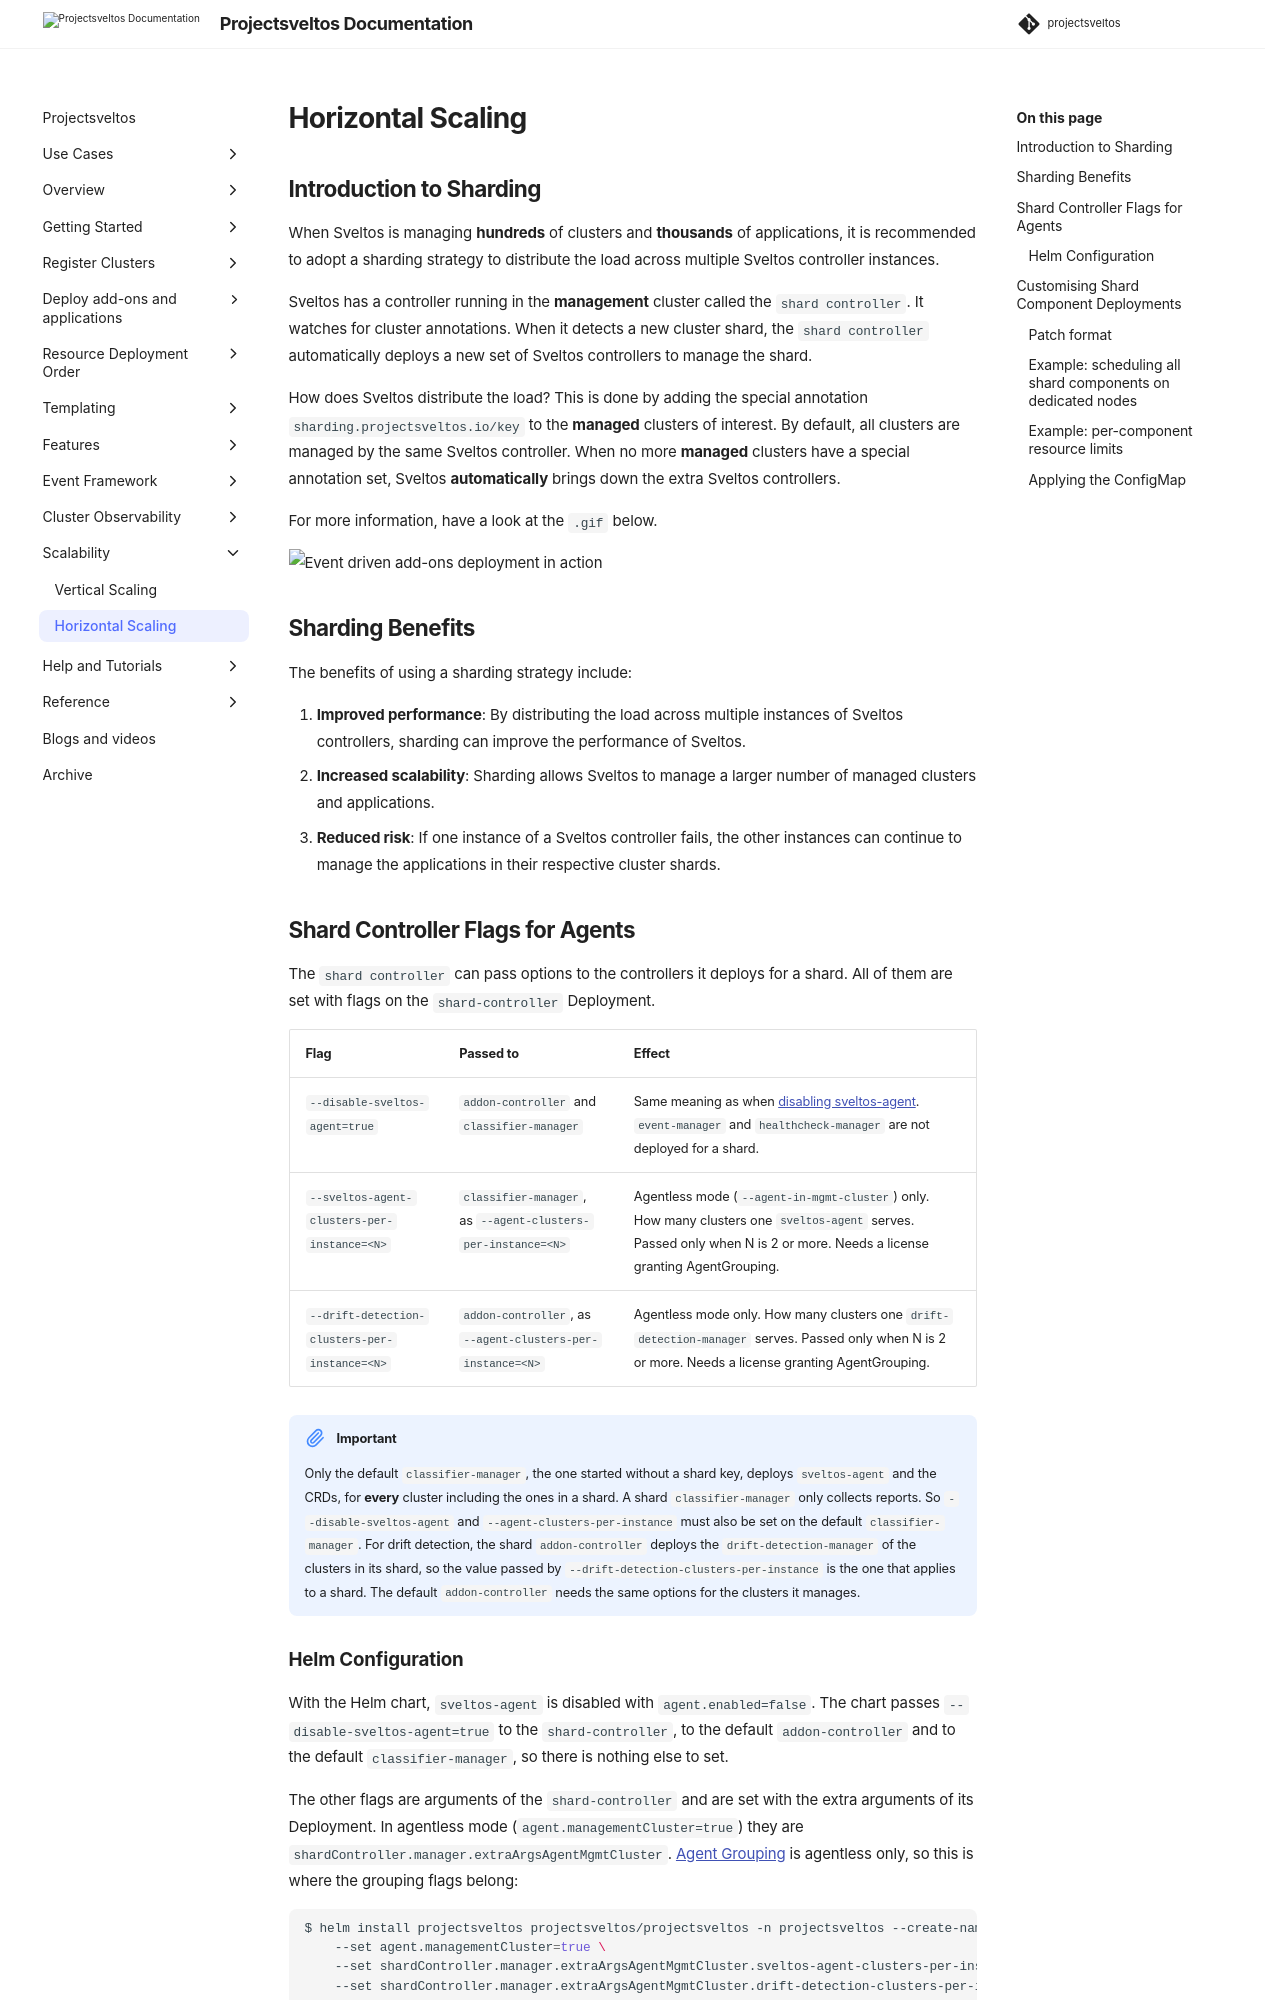

repository: projectsveltos/sveltos · page: main/scalability/horizontal_scaling_sharding/index.html · generator: mkdocs

---
title: Projectsveltos Sharding
description: Sveltos can manage add-ons and applications in hundreds of clusters, and it can be scaled horizontally by easily adding an annotation to managed clusters.
tags:
    - Kubernetes
    - add-ons
    - horizontal scaling
authors:
    - Gianluca Mardente
---

## Introduction to Sharding

When Sveltos is managing **hundreds** of clusters and **thousands** of applications, it is recommended to adopt a sharding strategy to distribute the load across multiple Sveltos controller instances.

Sveltos has a controller running in the **management** cluster called the `shard controller`. It watches for cluster annotations. When it detects a new cluster shard, the `shard controller` automatically deploys a new set of Sveltos controllers to manage the shard.

How does Sveltos distribute the load? This is done by adding the special annotation `sharding.projectsveltos.io/key` to the **managed** clusters of interest. By default, all clusters are managed by the same Sveltos controller. When no more **managed** clusters have a special annotation set, Sveltos **automatically** brings down the extra Sveltos controllers.

For more information, have a look at the `.gif` below.

![Event driven add-ons deployment in action](../assets/sharding.gif)

## Sharding Benefits

The benefits of using a sharding strategy include:

1. __Improved performance__: By distributing the load across multiple instances of Sveltos controllers, sharding can improve the performance of Sveltos.
1. __Increased scalability__: Sharding allows Sveltos to manage a larger number of managed clusters and applications.
1. __Reduced risk__: If one instance of a Sveltos controller fails, the other instances can continue to manage the applications in their respective cluster shards.

## Shard Controller Flags for Agents

The `shard controller` can pass options to the controllers it deploys for a shard. All of them are set with flags on the `shard-controller` Deployment.

| Flag | Passed to | Effect |
|---|---|---|
| `--disable-sveltos-agent=true` | `addon-controller` and `classifier-manager` | Same meaning as when [disabling sveltos-agent](../overview/architecture/architecture.md#disabling-sveltos-agent). `event-manager` and `healthcheck-manager` are not deployed for a shard. |
| `--sveltos-agent-clusters-per-instance=<N>` | `classifier-manager`, as `--agent-clusters-per-instance=<N>` | Agentless mode (`--agent-in-mgmt-cluster`) only. How many clusters one `sveltos-agent` serves. Passed only when N is 2 or more. Needs a license granting AgentGrouping. |
| `--drift-detection-clusters-per-instance=<N>` | `addon-controller`, as `--agent-clusters-per-instance=<N>` | Agentless mode only. How many clusters one `drift-detection-manager` serves. Passed only when N is 2 or more. Needs a license granting AgentGrouping. |

!!!important
    Only the default `classifier-manager`, the one started without a shard key, deploys `sveltos-agent` and the CRDs, for **every** cluster including the ones in a shard. A shard `classifier-manager` only collects reports. So `--disable-sveltos-agent` and `--agent-clusters-per-instance` must also be set on the default `classifier-manager`. For drift detection, the shard `addon-controller` deploys the `drift-detection-manager` of the clusters in its shard, so the value passed by `--drift-detection-clusters-per-instance` is the one that applies to a shard. The default `addon-controller` needs the same options for the clusters it manages.
